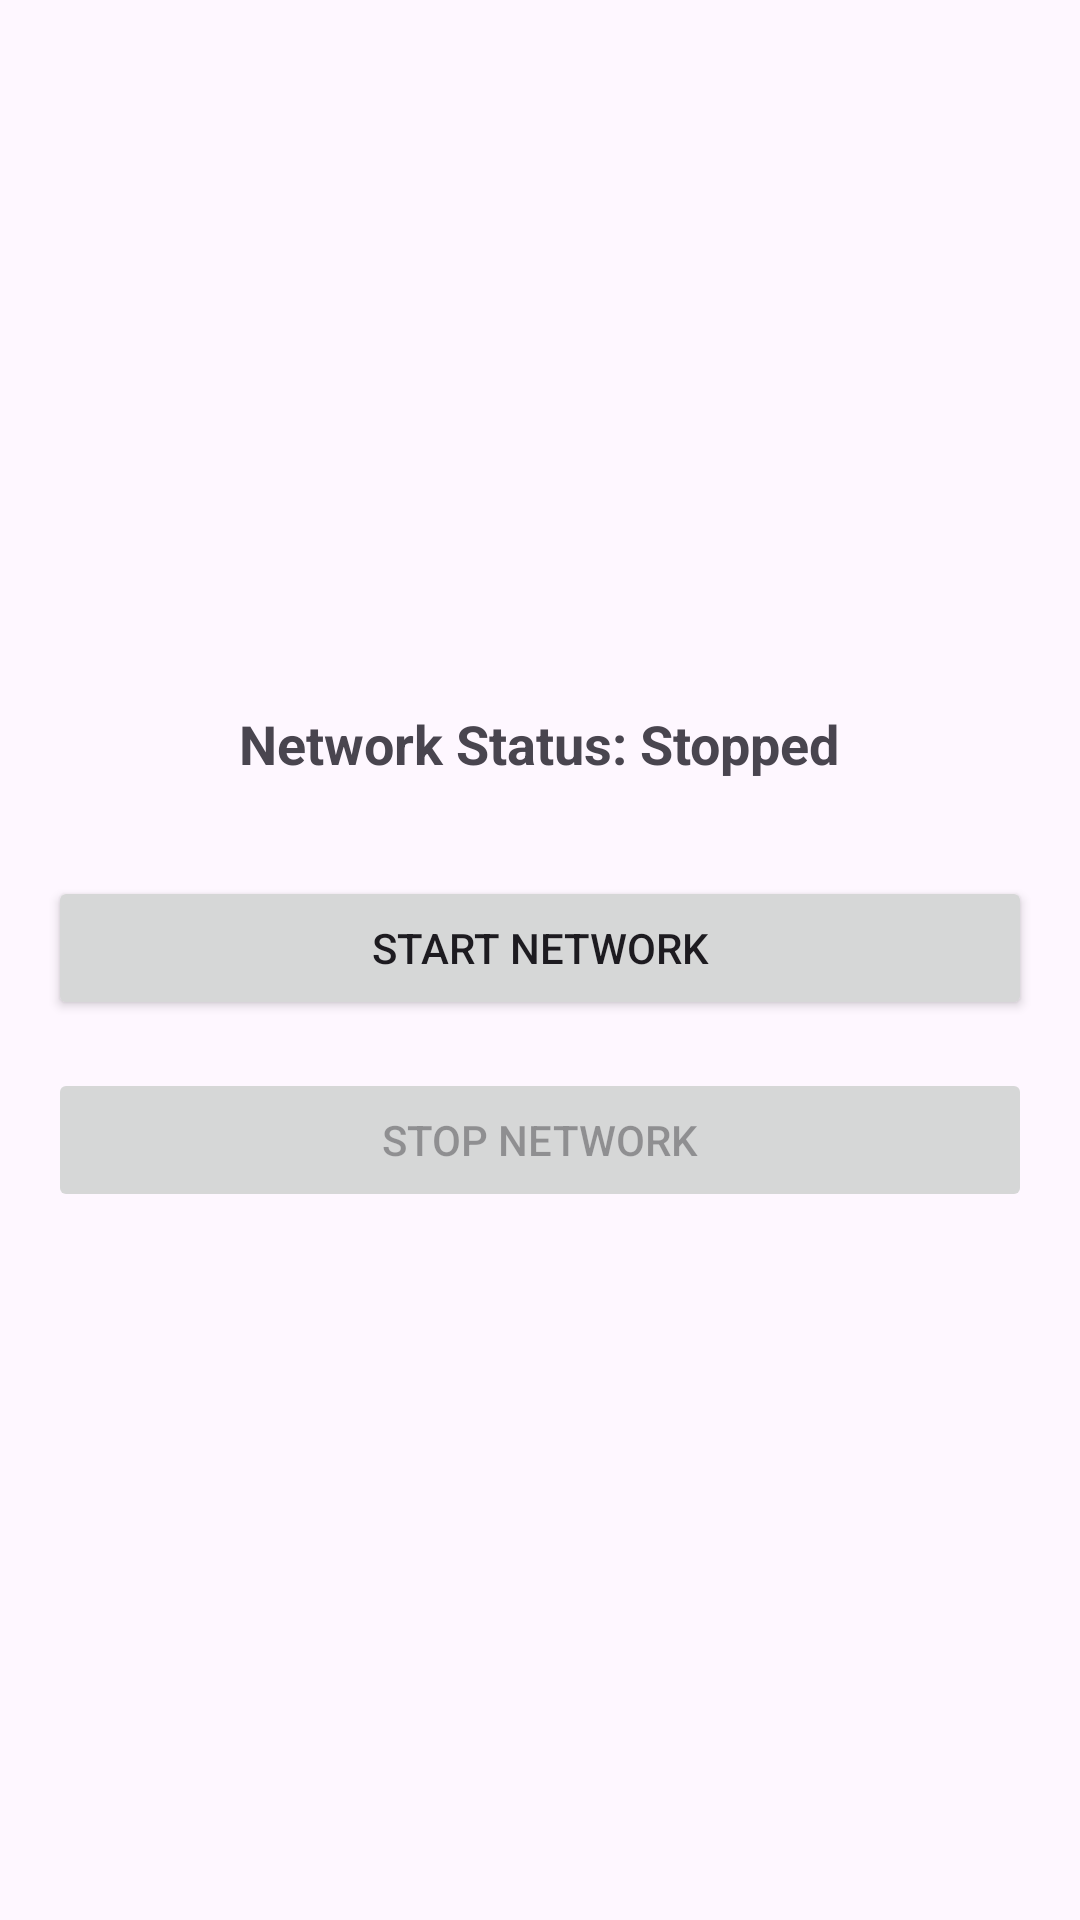

Write the Android layout XML for this screen, with the resource values it uses.
<!-- AndroidManifest.xml: application theme Theme.EDI -->
<!-- res/layout/activity_network_control.xml -->
<?xml version="1.0" encoding="utf-8"?>
<LinearLayout xmlns:android="http://schemas.android.com/apk/res/android"
    android:layout_width="match_parent"
    android:layout_height="match_parent"
    android:orientation="vertical"
    android:padding="16dp"
    android:gravity="center">

    <TextView
        android:id="@+id/networkStatusText"
        android:layout_width="wrap_content"
        android:layout_height="wrap_content"
        android:text="Network Status: Stopped"
        android:textSize="18sp"
        android:textStyle="bold"
        android:layout_marginBottom="32dp"/>

    <Button
        android:id="@+id/startNetworkButton"
        android:layout_width="match_parent"
        android:layout_height="wrap_content"
        android:text="Start Network"
        android:layout_marginBottom="16dp"/>

    <Button
        android:id="@+id/stopNetworkButton"
        android:layout_width="match_parent"
        android:layout_height="wrap_content"
        android:text="Stop Network"
        android:enabled="false"/>

</LinearLayout>
<!-- resources referenced by this layout -->
<resources>
  <style name="Theme.EDI" parent="Base.Theme.EDI" />
  <style name="Base.Theme.EDI" parent="Theme.Material3.DayNight.NoActionBar">
          
          
      </style>
</resources>
